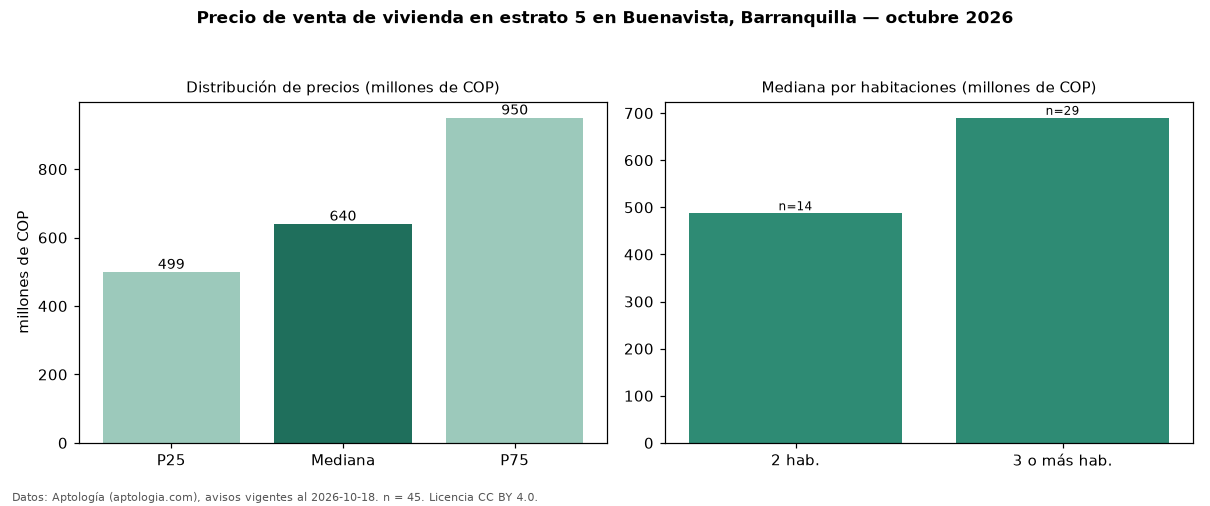

Source data for this figure (header and first rows):
seccion, metrica, valor, moneda, n
precio, p25, 499000000, COP, 45
precio, mediana, 640000000, COP, 45
precio, p75, 950000000, COP, 45
precio, minimo, 270000000, COP, 45
precio, maximo, 2000000000, COP, 45
m2, mediana_precio_m2, 6367925, COP, 45
m2, area_mediana_m2, 93.0, m2, 45
admin, mediana_admin_mes, 480000, COP, 32
banos, mediana_banos, 2.0, , 
parqueadero, pct_con_parqueadero, 100.0, %, 44
estrato, estrato_mas_frecuente, 5, , 45
habitaciones, 2, 487500000, COP, 14
habitaciones, 3+, 690000000, COP, 29
fuente, fecha_datos, 2026-10-18, , 
fuente, atribucion, https://www.aptologia.com/venta/barranqu…, , 
fuente, licencia, CC BY 4.0, , 
